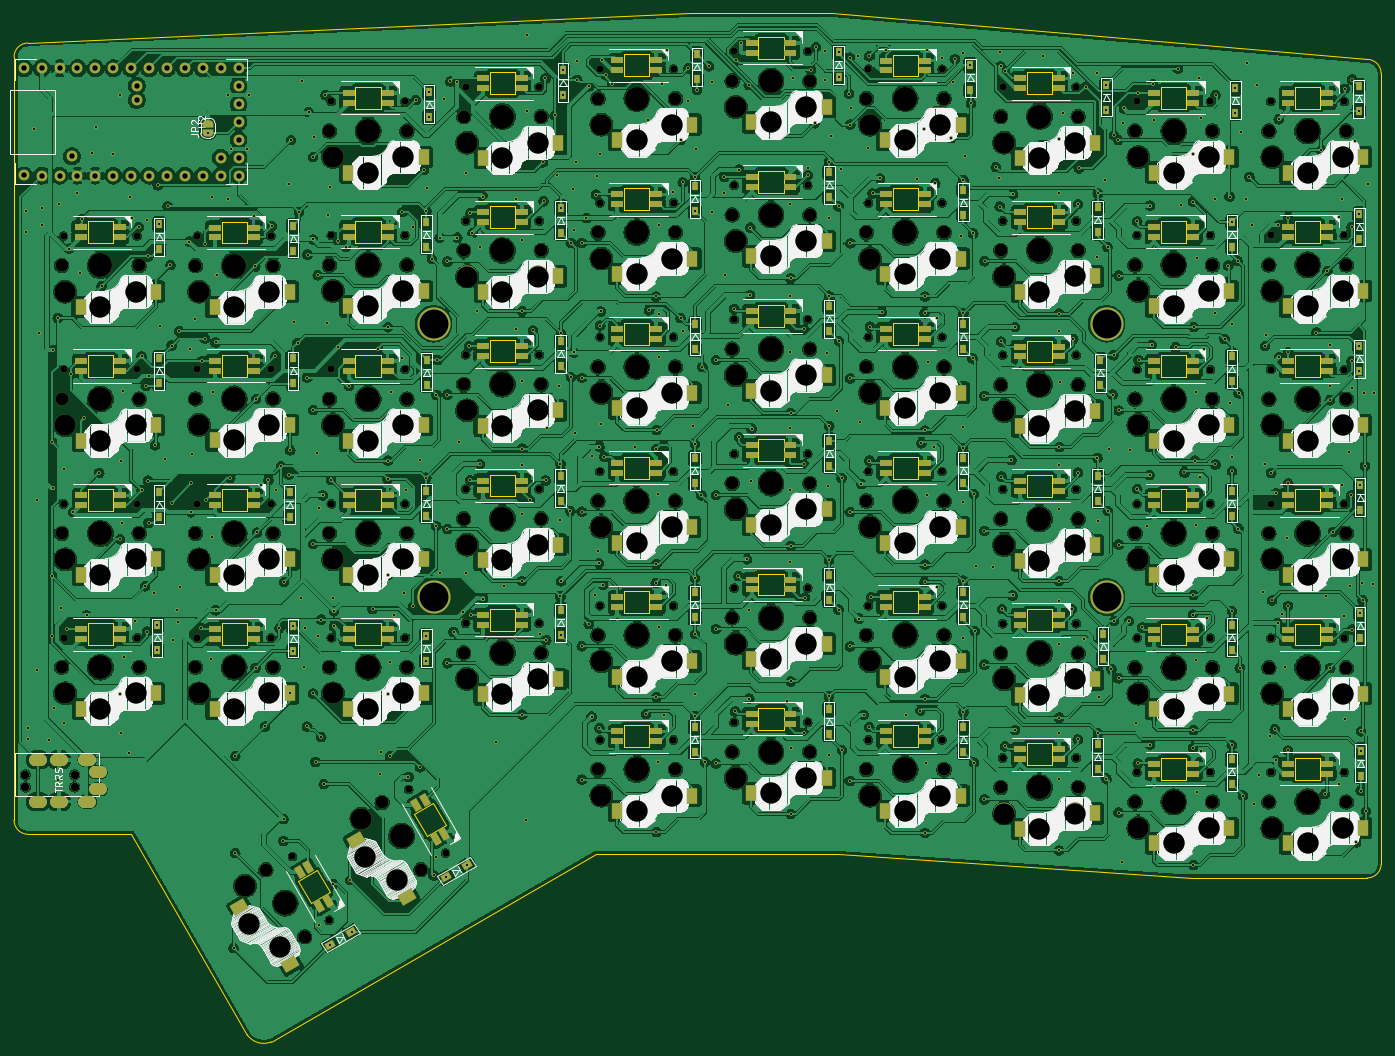
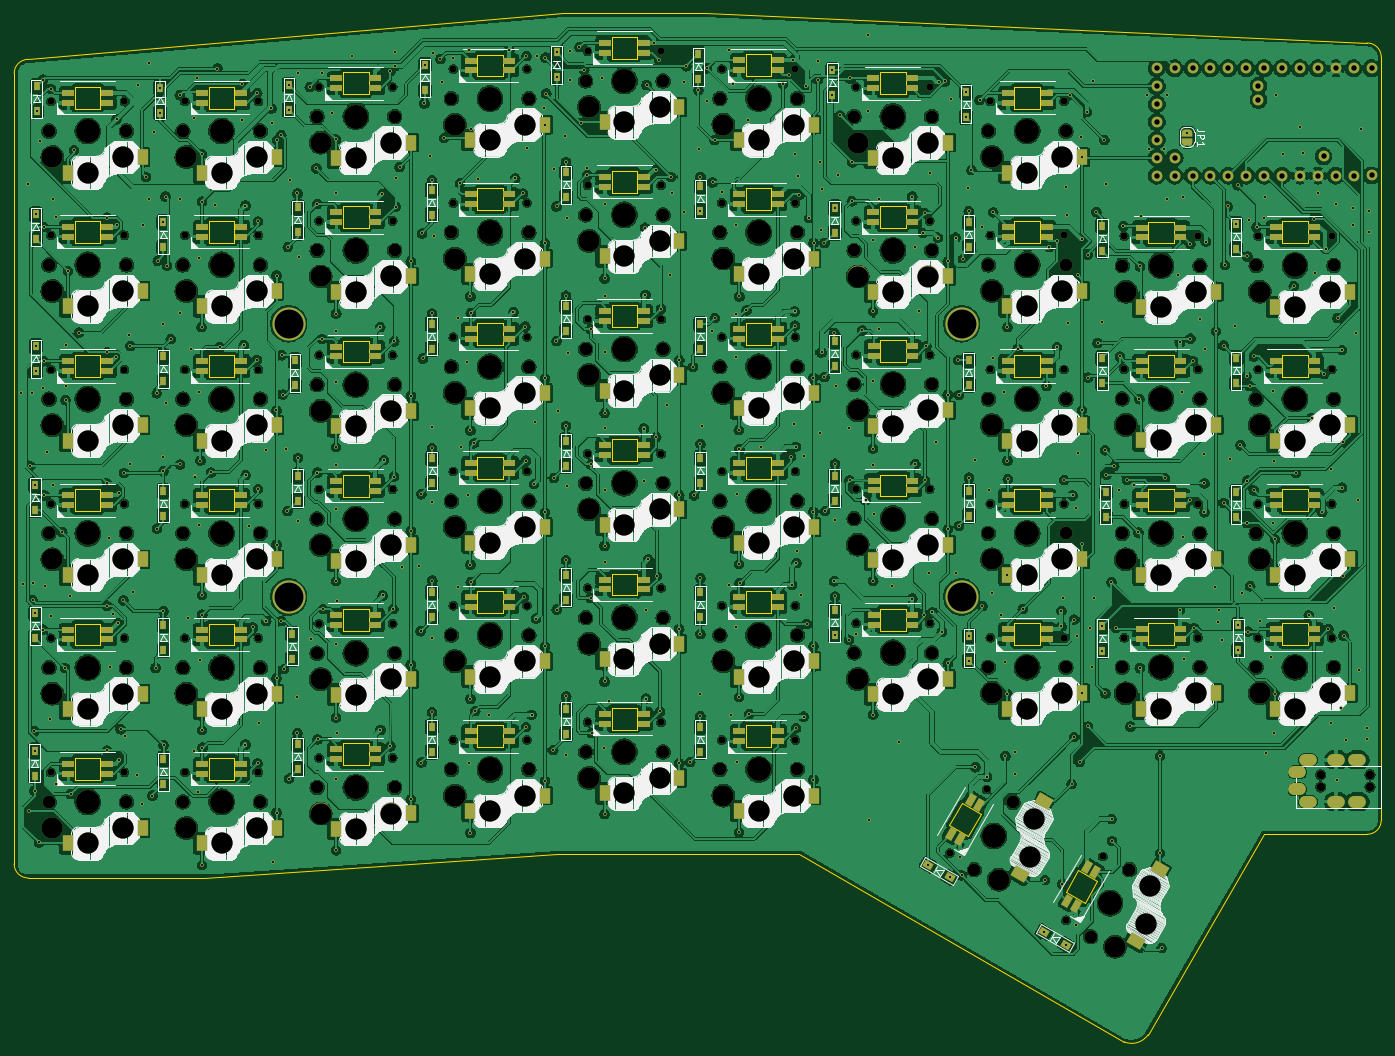
Circuit board: 9 layer files. Board 194.0 x 145.9 mm.
- bottom_copper: NomadKeyboard-B_Cu.gbl (1973027 bytes)
- bottom_mask: NomadKeyboard-B_Mask.gbs (45867 bytes)
- bottom_silk: NomadKeyboard-B_Silkscreen.gbo (324510 bytes)
- outline: NomadKeyboard-Edge_Cuts.gm1 (12825 bytes)
- top_copper: NomadKeyboard-F_Cu.gtl (1995029 bytes)
- top_mask: NomadKeyboard-F_Mask.gts (45870 bytes)
- top_silk: NomadKeyboard-F_Silkscreen.gto (331591 bytes)
- drill: NomadKeyboard-NPTH.drl (8174 bytes)
- drill: NomadKeyboard-PTH.drl (13351 bytes)

=== bottom_copper: NomadKeyboard-B_Cu.gbl (1973027 bytes, source omitted) ===
=== bottom_mask: NomadKeyboard-B_Mask.gbs (45867 bytes, source omitted) ===
=== bottom_silk: NomadKeyboard-B_Silkscreen.gbo (324510 bytes, source omitted) ===
=== outline: NomadKeyboard-Edge_Cuts.gm1 (12825 bytes, source omitted) ===
=== top_copper: NomadKeyboard-F_Cu.gtl (1995029 bytes, source omitted) ===
=== top_mask: NomadKeyboard-F_Mask.gts (45870 bytes, source omitted) ===
=== top_silk: NomadKeyboard-F_Silkscreen.gto (331591 bytes, source omitted) ===
=== drill: NomadKeyboard-NPTH.drl (8174 bytes, source omitted) ===
=== drill: NomadKeyboard-PTH.drl (13351 bytes, source omitted) ===
